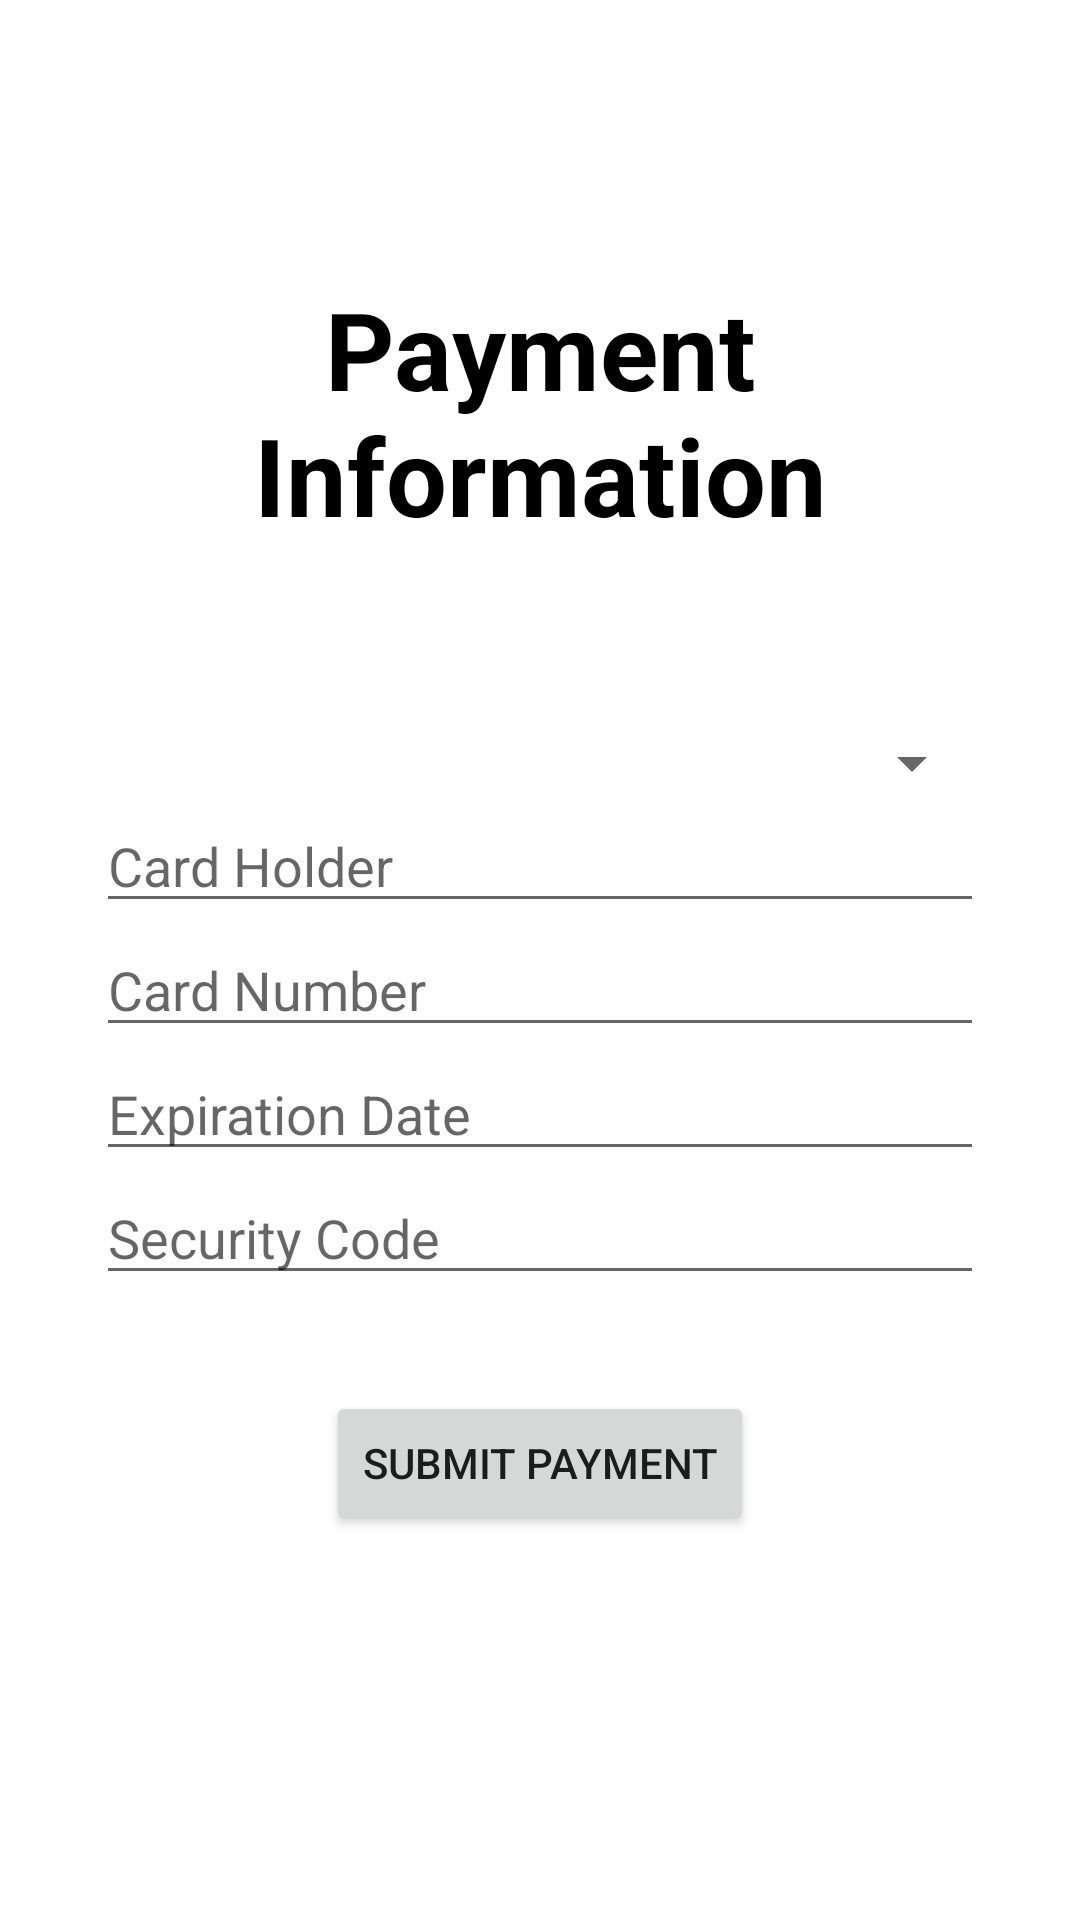

The Android layout XML behind this screen, and the referenced resources:
<!-- AndroidManifest.xml: application theme Theme.GroceryShopper -->
<!-- res/layout/fragment_payment_info.xml -->
<?xml version="1.0" encoding="utf-8"?>
<androidx.constraintlayout.widget.ConstraintLayout xmlns:android="http://schemas.android.com/apk/res/android"
    xmlns:app="http://schemas.android.com/apk/res-auto"
    android:layout_width="match_parent"
    android:layout_height="match_parent"
    android:padding="@dimen/big_margin">

    <TextView
        android:id="@+id/tv_paymentInfo"
        android:layout_width="match_parent"
        android:layout_height="wrap_content"
        android:layout_marginTop="@dimen/enormous_margin"
        android:gravity="center_horizontal"
        android:text="@string/label_payment_info"
        android:textSize="@dimen/header_text_size"
        android:textStyle="bold"
        app:layout_constraintEnd_toEndOf="parent"
        app:layout_constraintStart_toStartOf="parent"
        app:layout_constraintTop_toTopOf="parent" />

    <Spinner
        android:id="@+id/spinner"
        android:layout_width="match_parent"
        android:layout_height="wrap_content"
        android:layout_marginTop="@dimen/enormous_margin"
        app:layout_constraintEnd_toEndOf="parent"
        app:layout_constraintStart_toStartOf="parent"
        app:layout_constraintTop_toBottomOf="@id/tv_paymentInfo" />

    <EditText
        android:id="@+id/et_cardHolder"
        android:layout_width="match_parent"
        android:layout_height="wrap_content"
        android:hint="@string/hint_card_holder"
        app:layout_constraintEnd_toEndOf="parent"
        app:layout_constraintStart_toStartOf="parent"
        app:layout_constraintTop_toBottomOf="@id/spinner" />


    <EditText
        android:id="@+id/et_cardNumber"
        android:layout_width="match_parent"
        android:layout_height="wrap_content"
        android:hint="@string/hint_card_number"
        app:layout_constraintEnd_toEndOf="parent"
        app:layout_constraintStart_toStartOf="parent"
        app:layout_constraintTop_toBottomOf="@id/et_cardHolder" />

    <EditText
        android:id="@+id/et_expDate"
        android:layout_width="match_parent"
        android:layout_height="wrap_content"
        android:hint="@string/hint_exp_date"
        android:inputType="date"
        app:layout_constraintEnd_toEndOf="parent"
        app:layout_constraintStart_toStartOf="parent"
        app:layout_constraintTop_toBottomOf="@id/et_cardNumber" />

    <EditText
        android:id="@+id/et_securityCode"
        android:layout_width="match_parent"
        android:layout_height="wrap_content"
        android:hint="@string/hint_security_code"
        android:inputType="numberPassword"
        app:layout_constraintEnd_toEndOf="parent"
        app:layout_constraintStart_toStartOf="parent"
        app:layout_constraintTop_toBottomOf="@id/et_expDate" />

    <androidx.appcompat.widget.AppCompatButton
        android:id="@+id/btn_submitPayment"
        android:layout_width="wrap_content"
        android:layout_height="wrap_content"
        android:layout_marginTop="@dimen/big_margin"
        android:text="@string/btn_submit_payment"
        app:layout_constraintEnd_toEndOf="parent"
        app:layout_constraintStart_toStartOf="parent"
        app:layout_constraintTop_toBottomOf="@id/et_securityCode" />
</androidx.constraintlayout.widget.ConstraintLayout>
<!-- resources referenced by this layout -->
<resources>
  <dimen name="big_margin">32dp</dimen>
  <dimen name="enormous_margin">60dp</dimen>
  <dimen name="header_text_size">36sp</dimen>
  <string name="btn_submit_payment">Submit payment</string>
  <string name="hint_card_holder">Card Holder</string>
  <string name="hint_card_number">Card Number</string>
  <string name="hint_exp_date">Expiration Date</string>
  <string name="hint_security_code">Security Code</string>
  <string name="label_payment_info">Payment Information</string>
  <style name="Theme.GroceryShopper" parent="Theme.MaterialComponents.DayNight.DarkActionBar">
          
          <item name="colorPrimary">@color/purple_500</item>
          <item name="colorPrimaryVariant">@color/purple_700</item>
          <item name="colorOnPrimary">@color/white</item>
          
          <item name="colorSecondary">@color/teal_200</item>
          <item name="colorSecondaryVariant">@color/teal_700</item>
          <item name="colorOnSecondary">@color/black</item>
          
          <item name="android:statusBarColor" tools:targetApi="l">?attr/colorPrimaryVariant</item>
          
          <item name="android:textViewStyle">@style/text_view_custom</item>
      </style>
  <color name="purple_500">#FF6200EE</color>
  <color name="purple_700">#FF3700B3</color>
  <color name="white">#FFFFFFFF</color>
  <color name="teal_200">#FF03DAC5</color>
  <color name="teal_700">#FF018786</color>
  <color name="black">#FF000000</color>
  <style name="text_view_custom" parent="Widget.AppCompat.TextView">
          <item name="android:textColor">@color/black</item>
          <item name="android:textSize">@dimen/standard_text_size</item>
      </style>
  <dimen name="standard_text_size">16sp</dimen>
</resources>
